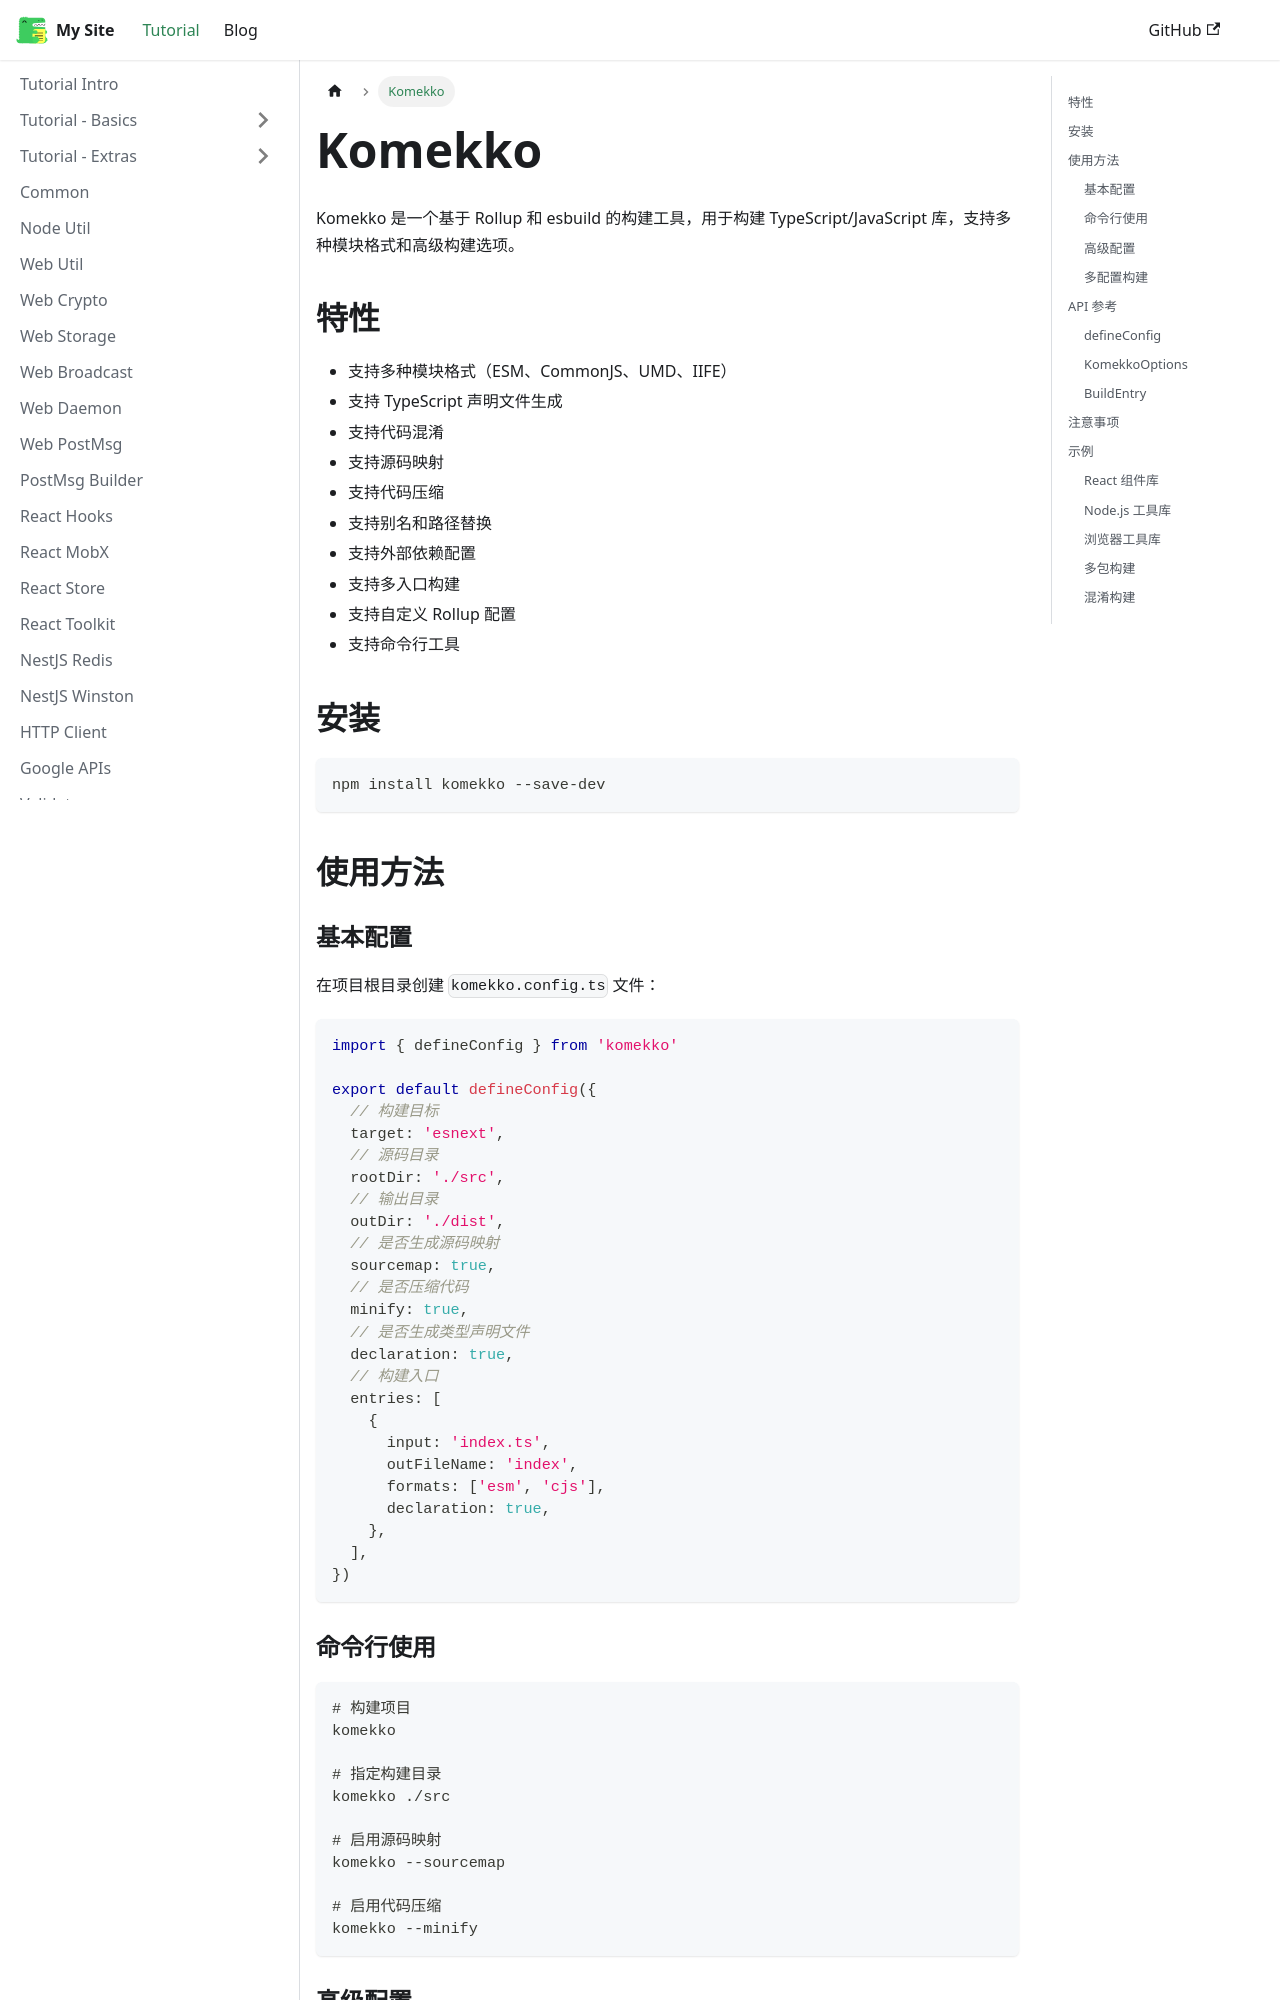

repository: kazura233/kazurajs · page: docs/komekko/index.html · generator: docusaurus

---
sidebar_position: 25
---

# Komekko

Komekko 是一个基于 Rollup 和 esbuild 的构建工具，用于构建 TypeScript/JavaScript 库，支持多种模块格式和高级构建选项。

## 特性

- 支持多种模块格式（ESM、CommonJS、UMD、IIFE）
- 支持 TypeScript 声明文件生成
- 支持代码混淆
- 支持源码映射
- 支持代码压缩
- 支持别名和路径替换
- 支持外部依赖配置
- 支持多入口构建
- 支持自定义 Rollup 配置
- 支持命令行工具

## 安装

```bash
npm install komekko --save-dev
```

## 使用方法

### 基本配置

在项目根目录创建 `komekko.config.ts` 文件：

```typescript
import { defineConfig } from 'komekko'

export default defineConfig({
  // 构建目标
  target: 'esnext',
  // 源码目录
  rootDir: './src',
  // 输出目录
  outDir: './dist',
  // 是否生成源码映射
  sourcemap: true,
  // 是否压缩代码
  minify: true,
  // 是否生成类型声明文件
  declaration: true,
  // 构建入口
  entries: [
    {
      input: 'index.ts',
      outFileName: 'index',
      formats: ['esm', 'cjs'],
      declaration: true,
    },
  ],
})
```

### 命令行使用

```bash
# 构建项目
komekko

# 指定构建目录
komekko ./src

# 启用源码映射
komekko --sourcemap

# 启用代码压缩
komekko --minify
```
